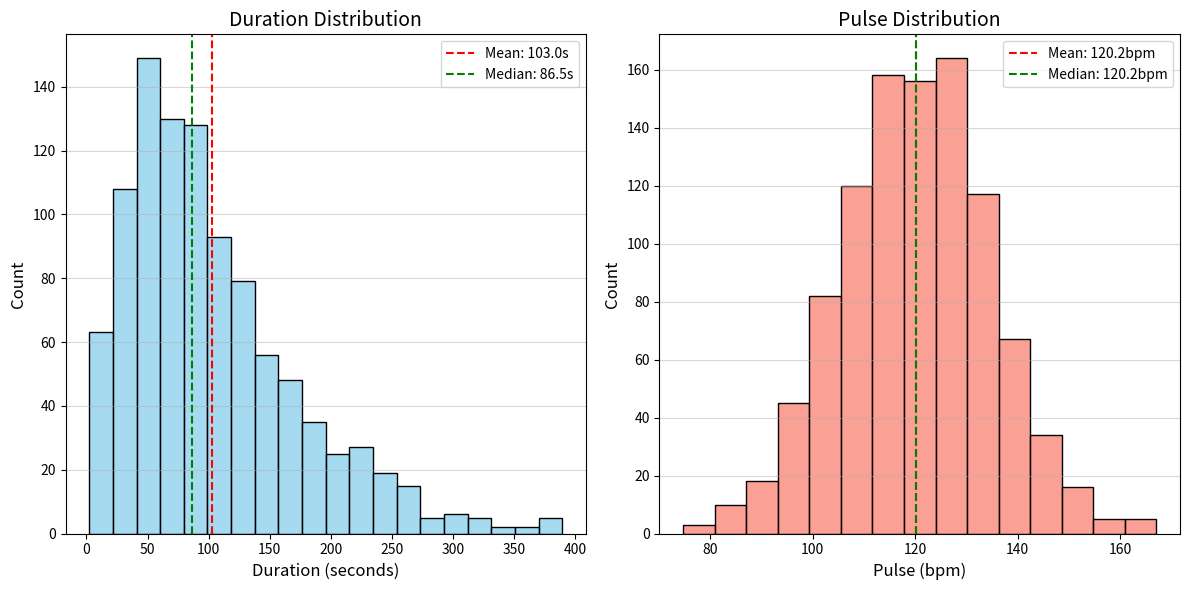

Here is the Python script that generated this plot:
import matplotlib.pyplot as plt
import seaborn as sns
import numpy as np

# Sample data generation (replace with your actual data)
np.random.seed(42)
duration_data = np.random.gamma(shape=2, scale=50, size=1000)
pulse_data = np.random.normal(loc=120, scale=15, size=1000)

# Set up the figure
plt.figure(figsize=(12, 6))

# Duration Distribution plot
plt.subplot(1, 2, 1)
sns.histplot(duration_data, bins=20, color='skyblue', edgecolor='black')
plt.title('Duration Distribution', fontsize=14)
plt.xlabel('Duration (seconds)', fontsize=12)
plt.ylabel('Count', fontsize=12)
plt.grid(axis='y', alpha=0.5)

# Add mean and median lines
mean_dur = np.mean(duration_data)
median_dur = np.median(duration_data)
plt.axvline(mean_dur, color='red', linestyle='--', linewidth=1.5, label=f'Mean: {mean_dur:.1f}s')
plt.axvline(median_dur, color='green', linestyle='--', linewidth=1.5, label=f'Median: {median_dur:.1f}s')
plt.legend()

# Pulse Distribution plot
plt.subplot(1, 2, 2)
sns.histplot(pulse_data, bins=15, color='salmon', edgecolor='black')
plt.title('Pulse Distribution', fontsize=14)
plt.xlabel('Pulse (bpm)', fontsize=12)
plt.ylabel('Count', fontsize=12)
plt.grid(axis='y', alpha=0.5)

# Add mean and median lines
mean_pulse = np.mean(pulse_data)
median_pulse = np.median(pulse_data)
plt.axvline(mean_pulse, color='red', linestyle='--', linewidth=1.5, label=f'Mean: {mean_pulse:.1f}bpm')
plt.axvline(median_pulse, color='green', linestyle='--', linewidth=1.5, label=f'Median: {median_pulse:.1f}bpm')
plt.legend()

plt.tight_layout()
plt.show()